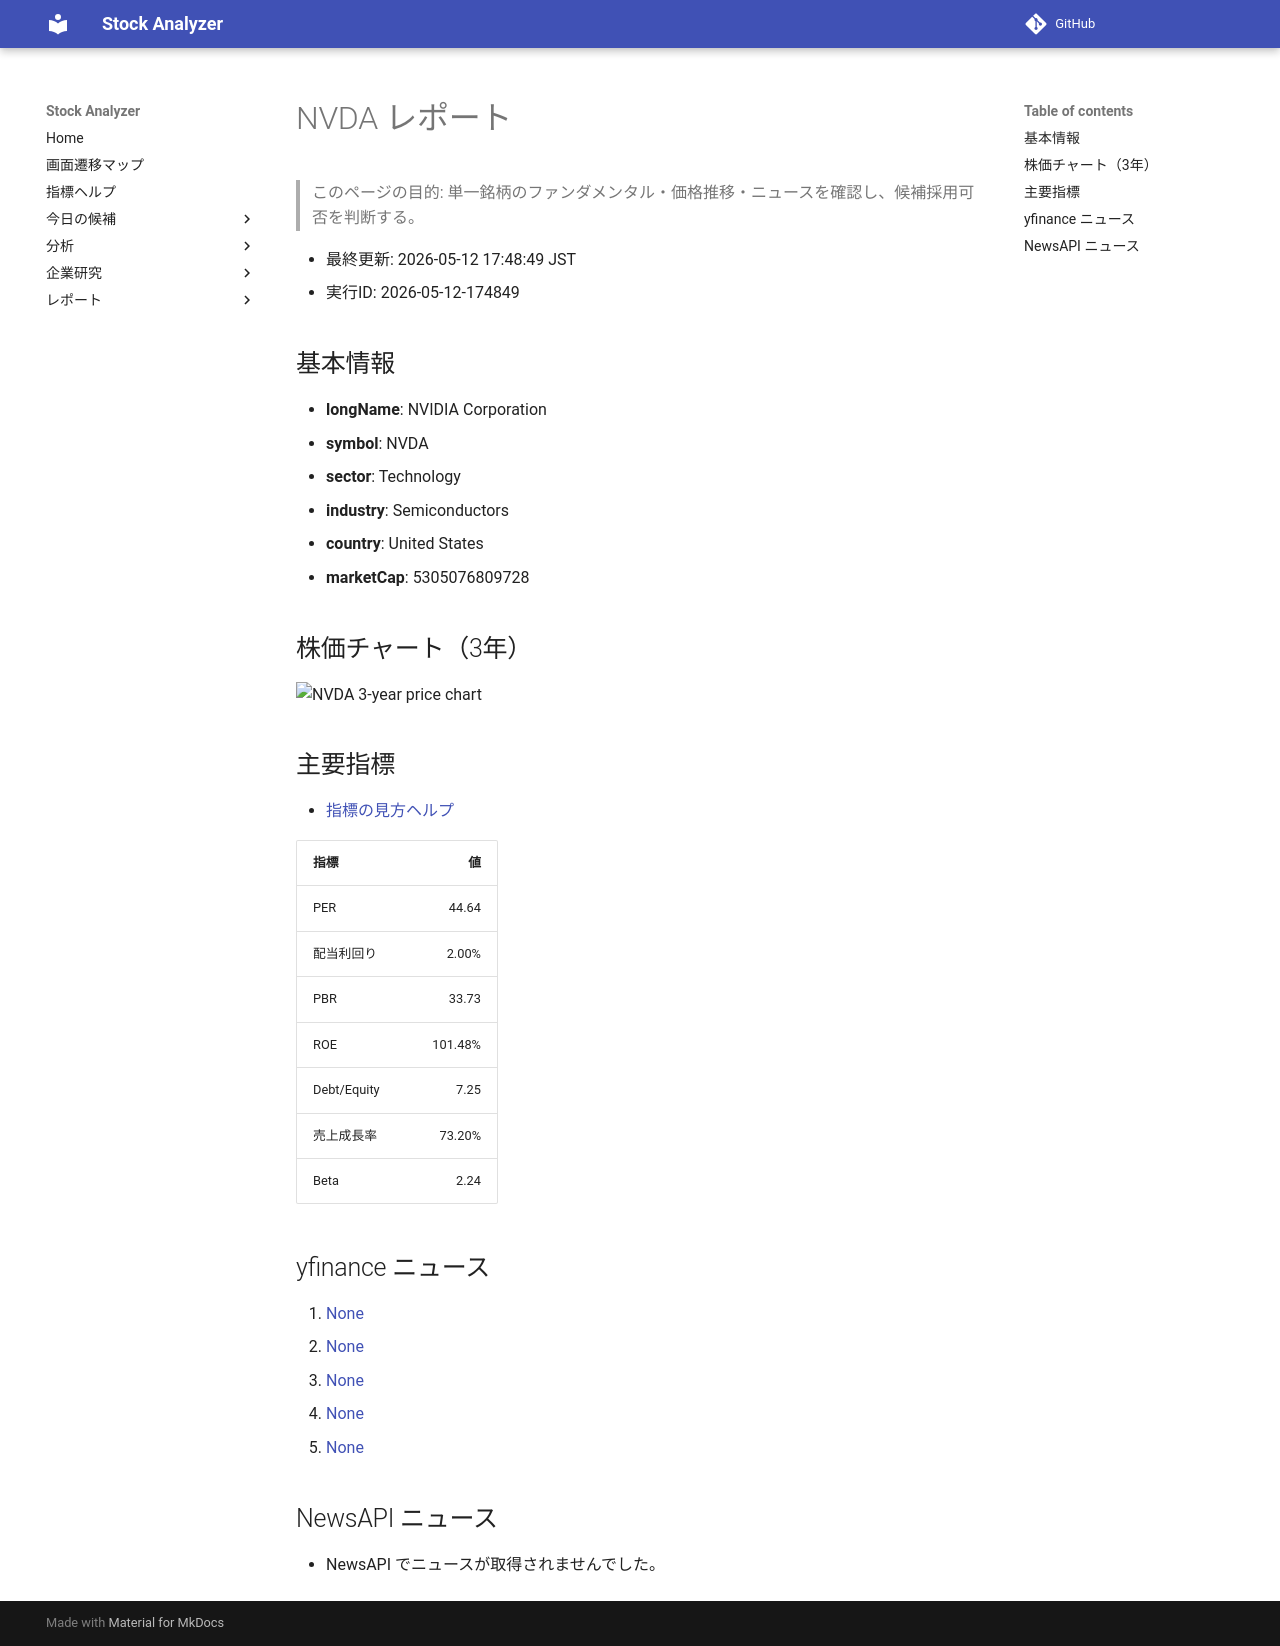

repository: Yumi-note/Making-APP · page: reports/2026-05-12/174849/NVDA/index.html · generator: mkdocs

# NVDA レポート

> このページの目的: 単一銘柄のファンダメンタル・価格推移・ニュースを確認し、候補採用可否を判断する。

- 最終更新: 2026-05-12 17:48:49 JST
- 実行ID: 2026-05-12-174849

## 基本情報

- **longName**: NVIDIA Corporation
- **symbol**: NVDA
- **sector**: Technology
- **industry**: Semiconductors
- **country**: United States
- **marketCap**: 5305076809728

## 株価チャート（3年）

![NVDA 3-year price chart](NVDA_3y.png)

## 主要指標

- [指標の見方ヘルプ](../../../../indicators.md)

| 指標 | 値 |
|---|---:|
| PER | 44.64 |
| 配当利回り | 2.00% |
| PBR | 33.73 |
| ROE | 101.48% |
| Debt/Equity | 7.25 |
| 売上成長率 | 73.20% |
| Beta | 2.24 |

## yfinance ニュース

1. [None](None)
2. [None](None)
3. [None](None)
4. [None](None)
5. [None](None)

## NewsAPI ニュース

- NewsAPI でニュースが取得されませんでした。
